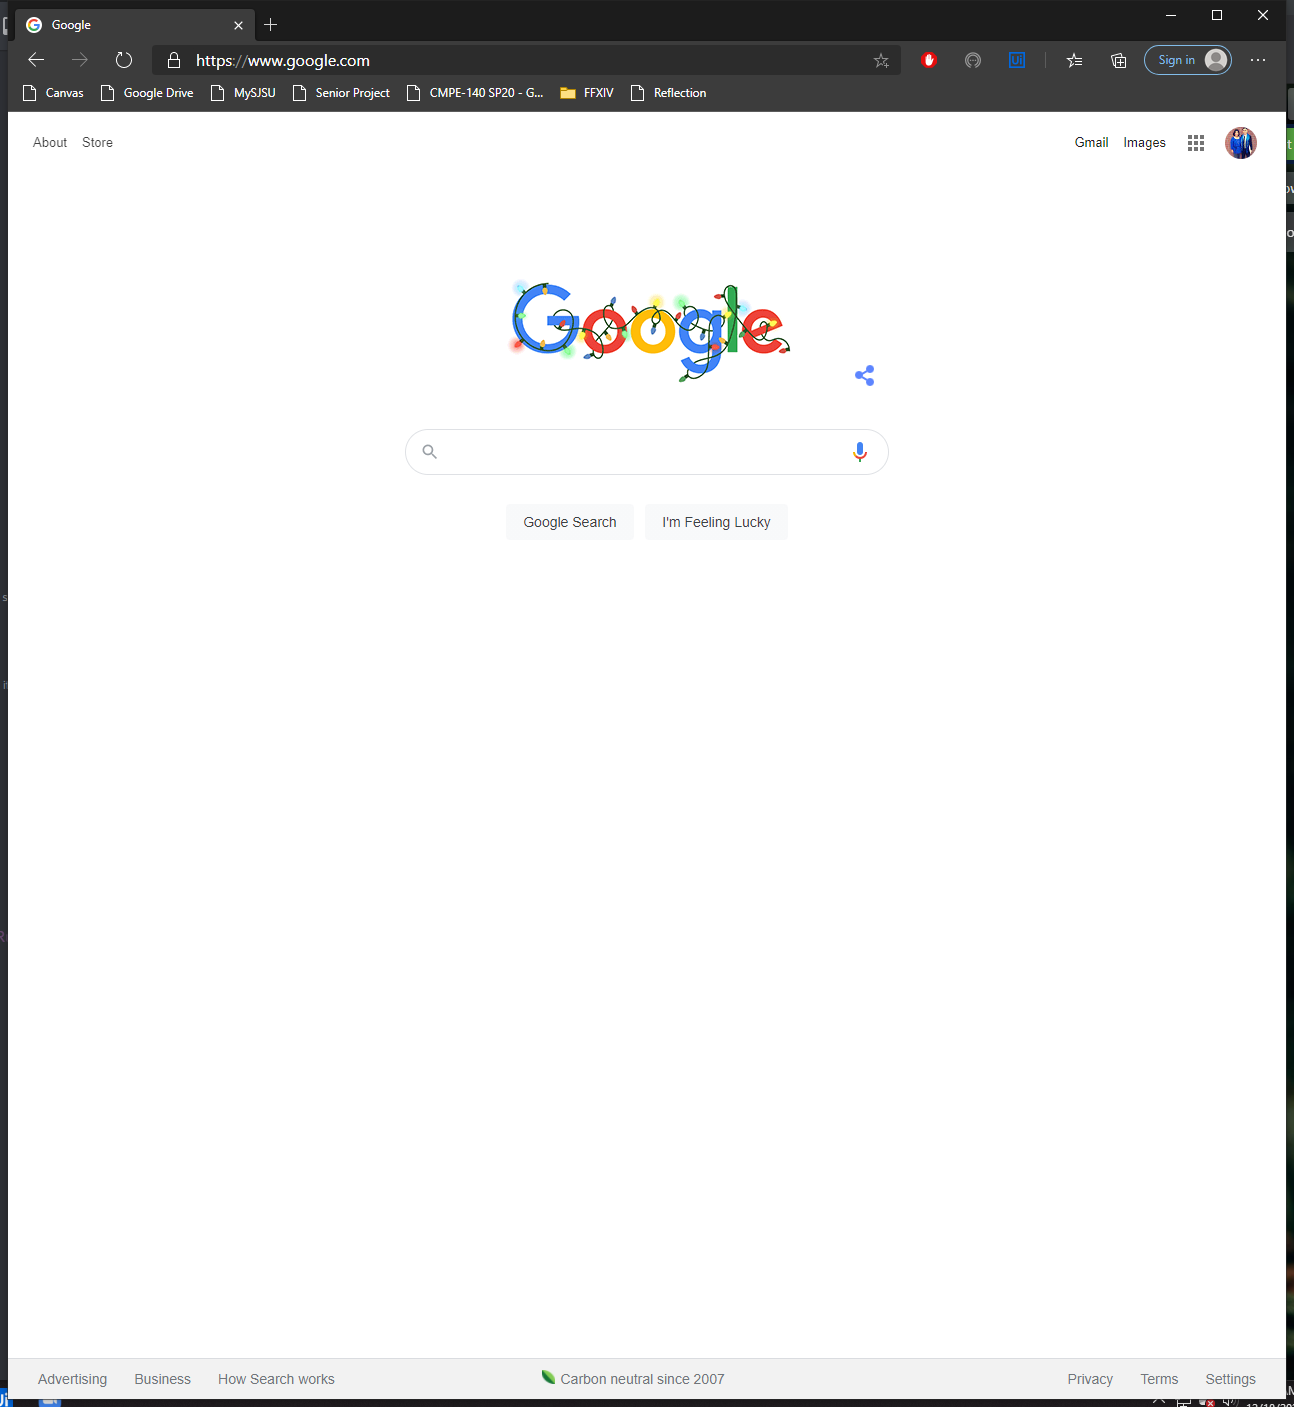
Task: Introduction Email Automation
Workflow: Google_SignOut

Step 1: Use Browser Edge: Google in window 'Google' (msedge.exe)
